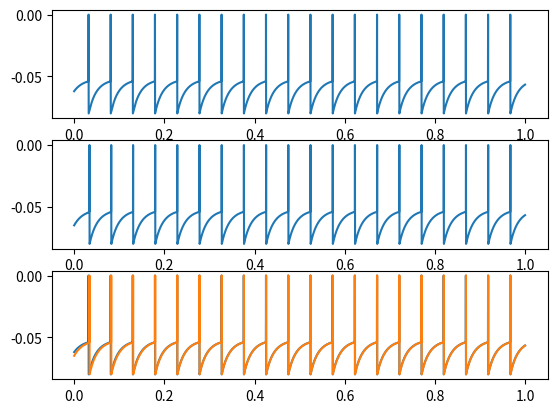

This figure's Python source:
import numpy as np
import matplotlib.pyplot as plt
import random

# Useful scaling tools 
ms = 0.001
mV = 0.001 
bigMOhm = 1000000
nA = 0.000000001

# Parameters in the integrate and fire model 
membraneTimeConstant = 20*ms 
leakyReversalPotential = -70*mV
resetPotential = -80*mV
# membraneResistance = 10*bigMOhm
# electrodeInputCurrent = (3.1)*nA
rmie = 18*mV
thresholdPotential = -54*mV

# Synapse parameters
rmgs = 0.15
maxs = 0.5
synapseTimeConstant = 10*ms 
synapseReversalPotential = 0*mV

## Timestep and total time 
dt = 0.25*ms
T = 1
t = np.linspace(0, T, int(T/dt)+1)
spike_train1 = np.zeros(len(t))
spike_train2 = np.zeros(len(t))

v0 = random.randrange(resetPotential/mV,thresholdPotential/mV)
v1 = random.randrange(resetPotential/mV,thresholdPotential/mV)

def f(v,ps):
    return (leakyReversalPotential-v-rmgs*ps*(v-synapseReversalPotential)+rmie)/membraneTimeConstant

def p(ps):
    return -ps/synapseTimeConstant
    
spike_train1[0] = v0*mV
spike_train2[0] = v1*mV

Psynapse1 = 0
Psynapse2 = 0

for i in range(1,len(t)):
    if spike_train1[i-1] > thresholdPotential:
        Psynapse2 += maxs 
    else: 
        Psynapse2 = Psynapse2 + p(Psynapse2)*dt 

    if spike_train2[i-1] > thresholdPotential:
        Psynapse1 += maxs 
    else: 
        Psynapse1 = Psynapse1+p(Psynapse1)*dt

    if spike_train1[i-1] > thresholdPotential:
        spike_train1[i-1] = 0*mV
        spike_train1[i] = resetPotential
    else:
        spike_train1[i] = spike_train1[i-1]+f(spike_train1[i-1],Psynapse1)*dt
    

    if spike_train2[i-1] > thresholdPotential:
        spike_train2[i-1] = 0*mV
        spike_train2[i] = resetPotential
    else:
        spike_train2[i] = spike_train2[i-1]+f(spike_train2[i-1],Psynapse2)*dt


fig, ax = plt.subplots(3,1)
ax[0].plot(t, spike_train1)
ax[1].plot(t, spike_train2)
ax[2].plot(t, spike_train1)
ax[2].plot(t, spike_train2)
plt.show()
